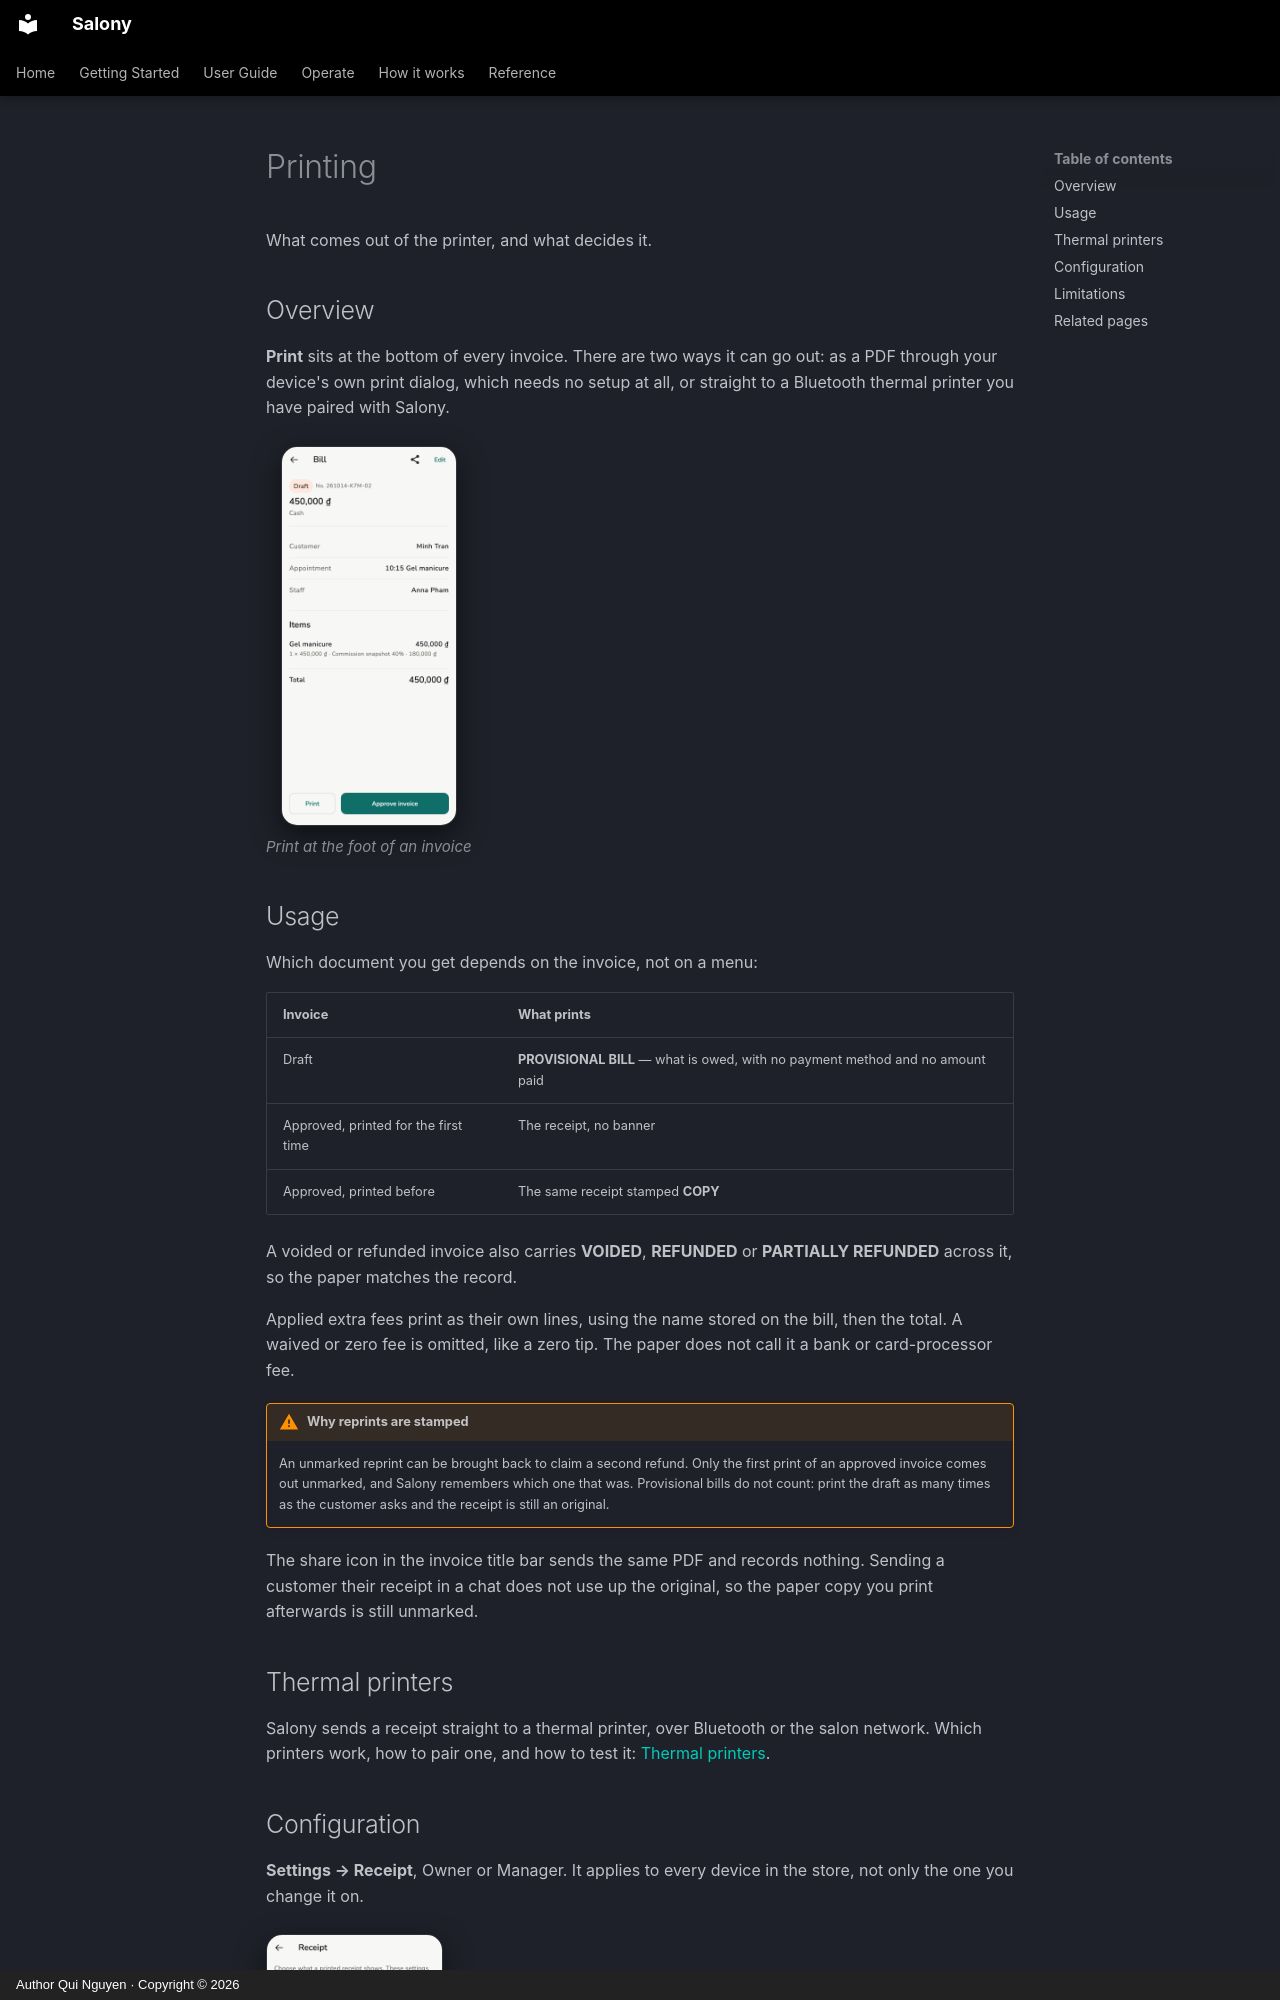

repository: quinguyen1502/salony · page: guide/printing.en/index.html · generator: mkdocs · copyright: Author Qui Nguyen · Copyright © 2026

# Printing

What comes out of the printer, and what decides it.

## Overview

**Print** sits at the bottom of every invoice. There are two ways it can go
out: as a PDF through your device's own print dialog, which needs no setup at
all, or straight to a Bluetooth thermal printer you have paired with Salony.

<div class="shot-row" markdown>

<figure class="shot-phone" markdown>
![Invoice with Print](../images/en/light/bills-detail.png){ loading=lazy }
<figcaption>Print at the foot of an invoice</figcaption>
</figure>

</div>

## Usage

Which document you get depends on the invoice, not on a menu:

| Invoice | What prints |
| --- | --- |
| Draft | **PROVISIONAL BILL** — what is owed, with no payment method and no amount paid |
| Approved, printed for the first time | The receipt, no banner |
| Approved, printed before | The same receipt stamped **COPY** |

A voided or refunded invoice also carries **VOIDED**, **REFUNDED** or
**PARTIALLY REFUNDED** across it, so the paper matches the record.

Applied extra fees print as their own lines, using the name stored on the
bill, then the total. A waived or zero fee is omitted, like a zero tip. The
paper does not call it a bank or card-processor fee.

!!! warning "Why reprints are stamped"

    An unmarked reprint can be brought back to claim a second refund. Only
    the first print of an approved invoice comes out unmarked, and Salony
    remembers which one that was. Provisional bills do not count: print the
    draft as many times as the customer asks and the receipt is still an
    original.

The share icon in the invoice title bar sends the same PDF and records
nothing. Sending a customer their receipt in a chat does not use up the
original, so the paper copy you print afterwards is still unmarked.

## Thermal printers

Salony sends a receipt straight to a thermal printer, over Bluetooth or the
salon network. Which printers work, how to pair one, and how to test it:
[Thermal printers](printers.md).
